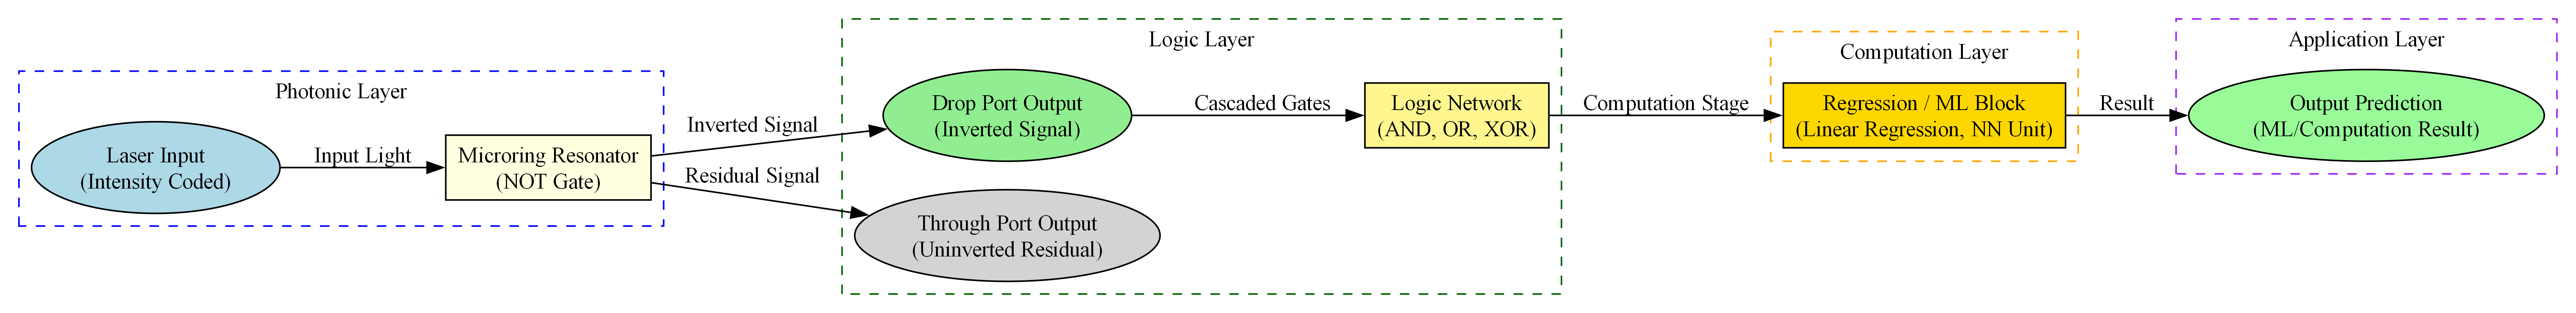

Write the Python code that produced this figure.
from graphviz import Digraph

def create_photonic_workflow(output_file="workflow_diagram"):
    dot = Digraph(comment="Photonic NOT Gate Workflow", format="png")
    dot.attr(rankdir="LR")   # left-to-right
    dot.attr(dpi="300")      # high resolution for PNG

    # ==============================
    # Photonic Layer
    # ==============================
    with dot.subgraph(name="cluster_photonic") as c:
        c.attr(label="Photonic Layer", style="dashed", color="blue")
        c.node("A", "Laser Input\n(Intensity Coded)", shape="ellipse", style="filled", fillcolor="lightblue")
        c.node("B", "Microring Resonator\n(NOT Gate)", shape="box", style="filled", fillcolor="lightyellow")

    # ==============================
    # Logic Layer
    # ==============================
    with dot.subgraph(name="cluster_logic") as c:
        c.attr(label="Logic Layer", style="dashed", color="darkgreen")
        c.node("C", "Drop Port Output\n(Inverted Signal)", shape="ellipse", style="filled", fillcolor="lightgreen")
        c.node("D", "Through Port Output\n(Uninverted Residual)", shape="ellipse", style="filled", fillcolor="lightgrey")
        c.node("E", "Logic Network\n(AND, OR, XOR)", shape="box", style="filled", fillcolor="khaki1")

    # ==============================
    # Computation Layer
    # ==============================
    with dot.subgraph(name="cluster_ml") as c:
        c.attr(label="Computation Layer", style="dashed", color="orange")
        c.node("F", "Regression / ML Block\n(Linear Regression, NN Unit)", shape="box", style="filled", fillcolor="gold")

    # ==============================
    # Application Layer
    # ==============================
    with dot.subgraph(name="cluster_app") as c:
        c.attr(label="Application Layer", style="dashed", color="purple")
        c.node("G", "Output Prediction\n(ML/Computation Result)", shape="ellipse", style="filled", fillcolor="palegreen")

    # ==============================
    # Connections
    # ==============================
    dot.edge("A", "B", label=" Input Light ")
    dot.edge("B", "C", label=" Inverted Signal ")
    dot.edge("B", "D", label=" Residual Signal ")
    dot.edge("C", "E", label=" Cascaded Gates ")
    dot.edge("E", "F", label=" Computation Stage ")
    dot.edge("F", "G", label=" Result ")

    # Save as PNG, PDF, and SVG
    dot.render(output_file, view=True)            # PNG
    dot.render(output_file, format="pdf")         # PDF (vector)
    dot.render(output_file, format="svg")         # SVG (vector)

if __name__ == "__main__":
    create_photonic_workflow()
